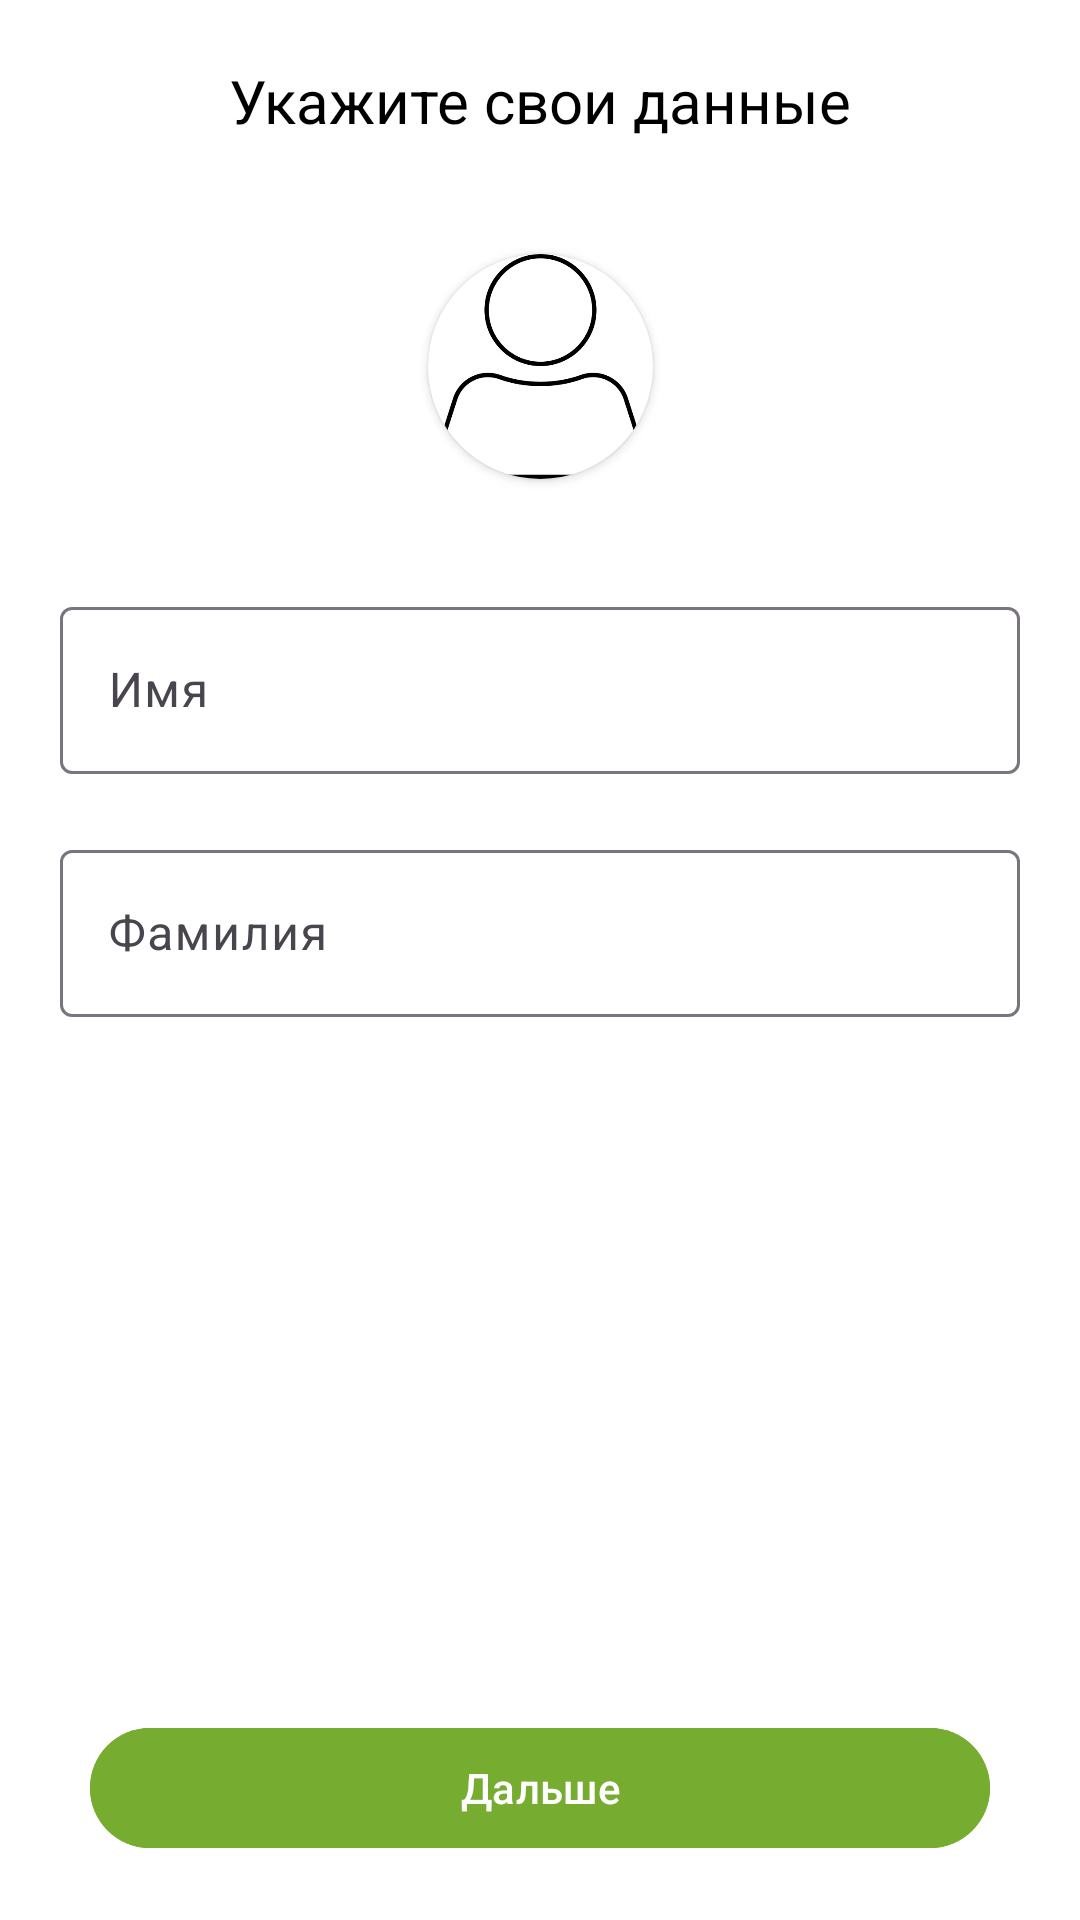

Android layout source for this screen:
<!-- AndroidManifest.xml: application theme Theme.Tourism -->
<!-- res/layout/fragment_user_details.xml -->
<?xml version="1.0" encoding="utf-8"?>
<androidx.constraintlayout.widget.ConstraintLayout xmlns:android="http://schemas.android.com/apk/res/android"
    android:layout_width="match_parent"
    android:layout_height="match_parent"
    android:background="@color/white"
    xmlns:app="http://schemas.android.com/apk/res-auto">

    <TextView
        android:id="@+id/textView7"
        android:layout_width="wrap_content"
        android:layout_height="wrap_content"
        android:text="Укажите свои данные"
        android:textColor="@color/black"
        android:textSize="20sp"
        android:layout_marginStart="40dp"
        android:layout_marginTop="20dp"
        android:layout_marginEnd="40dp"
        app:layout_constraintEnd_toEndOf="parent"
        app:layout_constraintStart_toStartOf="parent"
        app:layout_constraintTop_toTopOf="parent" />



    <androidx.cardview.widget.CardView
        android:id="@+id/cardView"
        android:layout_width="75dp"
        android:layout_height="75dp"
        android:elevation="12dp"
        android:thicknessRatio="1.9"
        app:cardCornerRadius="40dp"
        app:layout_constraintBottom_toTopOf="@+id/name_layout"
        app:layout_constraintEnd_toEndOf="parent"
        app:layout_constraintStart_toStartOf="parent"
        app:layout_constraintTop_toBottomOf="@+id/textView7">

        <ImageView
            android:id="@+id/avatar"
            android:layout_width="75dp"
            android:layout_height="75dp"
            android:scaleType="centerCrop"
            android:src="@drawable/profile_icon" />

    </androidx.cardview.widget.CardView>


    <com.google.android.material.textfield.TextInputLayout
        android:id="@+id/name_layout"
        android:layout_width="match_parent"
        android:layout_height="wrap_content"
        android:layout_marginTop="150dp"
        app:hintTextColor="@color/secondary_text"
        app:layout_constraintTop_toBottomOf="@+id/textView7">

        <com.google.android.material.textfield.TextInputEditText
            android:id="@+id/name_input"
            android:layout_width="match_parent"
            android:layout_height="wrap_content"
            android:layout_marginHorizontal="20dp"
            android:hint="Имя"
            android:inputType="textCapSentences"
            android:textColor="@color/black"
            android:textColorHint="@color/black"
            android:textSize="16sp" />
    </com.google.android.material.textfield.TextInputLayout>

    <com.google.android.material.textfield.TextInputLayout
        android:id="@+id/last_name_layout"
        android:layout_width="match_parent"
        android:layout_height="wrap_content"
        android:layout_marginTop="20dp"
        app:hintTextColor="@color/secondary_text"
        app:layout_constraintTop_toBottomOf="@+id/name_layout">

        <com.google.android.material.textfield.TextInputEditText
            android:id="@+id/last_name_input"
            android:layout_width="match_parent"
            android:layout_height="wrap_content"
            android:layout_marginHorizontal="20dp"
            android:hint="Фамилия"
            android:inputType="textCapSentences"
            android:textColor="@color/black"
            android:textColorHint="@color/black"
            android:textSize="16sp" />
    </com.google.android.material.textfield.TextInputLayout>

    <com.google.android.material.button.MaterialButton
        android:id="@+id/next_btn"
        android:layout_width="match_parent"
        android:layout_height="wrap_content"
        android:backgroundTint="@color/green_text"
        android:text="Дальше"
        android:layout_marginHorizontal="30dp"
        android:layout_marginBottom="20dp"
        app:layout_constraintBottom_toBottomOf="parent"
        app:layout_constraintEnd_toEndOf="parent"
        app:layout_constraintStart_toStartOf="parent" />
</androidx.constraintlayout.widget.ConstraintLayout>
<!-- resources referenced by this layout -->
<resources>
  <color name="black">#FF000000</color>
  <color name="green_text">#76AC30</color>
  <color name="secondary_text">#6F6F70</color>
  <color name="white">#FFFFFFFF</color>
  <!-- drawable profile_icon: png bitmap (drawable, 14801 bytes) -->
  <style name="Theme.Tourism" parent="Base.Theme.Tourism">
           <item name="colorPrimary">@color/black</item>
  
      </style>
  <style name="Base.Theme.Tourism" parent="Theme.Material3.DayNight.NoActionBar">
          
          
      </style>
</resources>
